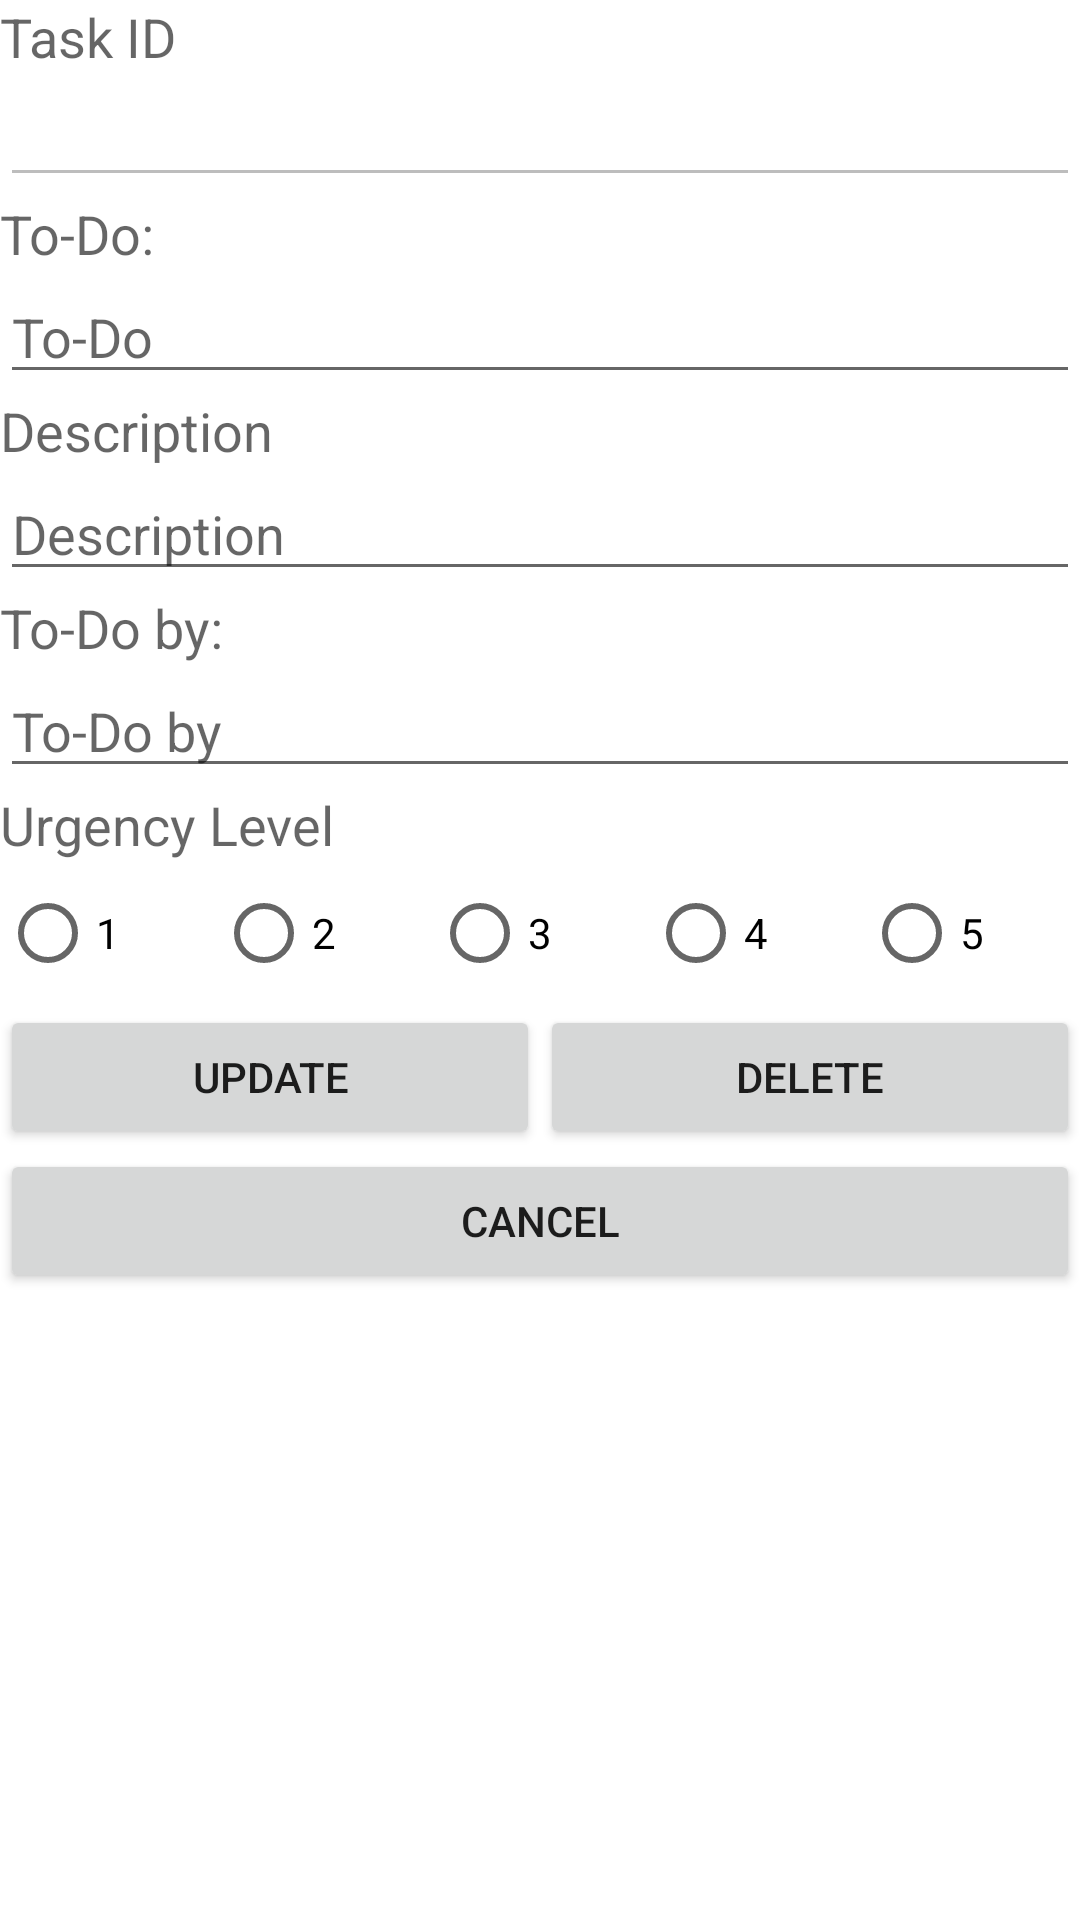

Produce the Android XML layout that renders to this screen, including the resource entries it uses.
<!-- AndroidManifest.xml: application theme Theme.ListTheItem -->
<!-- res/layout/activity_third.xml -->
<?xml version="1.0" encoding="utf-8"?>
<LinearLayout xmlns:android="http://schemas.android.com/apk/res/android"
    android:layout_width="match_parent"
    android:layout_height="match_parent"
    xmlns:tools="http://schemas.android.com/tools"
    tools:context=".SecondActivity"
    android:orientation="vertical">

    <TextView
        android:layout_width="wrap_content"
        android:layout_height="wrap_content"
        android:text="Task ID"
        android:textAppearance="?android:attr/textAppearanceMedium" />

    <EditText
        android:id="@+id/etID"
        android:layout_width="match_parent"
        android:layout_height="wrap_content"
        android:enabled="false"/>

    <TextView
        android:layout_width="wrap_content"
        android:layout_height="wrap_content"
        android:text="To-Do:"
        android:textAppearance="?android:attr/textAppearanceMedium" />

    <EditText
        android:id="@+id/etDo"
        android:layout_width="match_parent"
        android:layout_height="wrap_content"
        android:hint="To-Do" />

    <TextView
        android:layout_width="wrap_content"
        android:layout_height="wrap_content"
        android:text="Description"
        android:textAppearance="?android:attr/textAppearanceMedium"
        />

    <EditText
        android:id="@+id/etDescription"
        android:layout_width="match_parent"
        android:layout_height="wrap_content"
        android:hint="Description" />

    <TextView
        android:layout_width="wrap_content"
        android:layout_height="wrap_content"
        android:text="To-Do by:"
        android:textAppearance="?android:attr/textAppearanceMedium" />

    <EditText
        android:id="@+id/editTextDate"
        android:layout_width="match_parent"
        android:layout_height="wrap_content"
        android:ems="10"
        android:hint="To-Do by"
        android:inputType="date" />

    <TextView
        android:layout_width="wrap_content"
        android:layout_height="wrap_content"
        android:text="Urgency Level"
        android:textAppearance="@style/TextAppearance.AppCompat.Medium" />

    <RadioGroup
        android:id="@+id/rgUrgency"
        android:layout_width="match_parent"
        android:layout_height="wrap_content"
        android:orientation="horizontal">


        <RadioButton
            android:id="@+id/rb1"
            android:layout_width="wrap_content"
            android:layout_height="wrap_content"
            android:layout_weight="1"
            android:text="1" />

        <RadioButton
            android:id="@+id/rb2"
            android:layout_width="wrap_content"
            android:layout_height="wrap_content"
            android:layout_weight="1"
            android:text="2" />

        <RadioButton
            android:id="@+id/rb3"
            android:layout_width="wrap_content"
            android:layout_height="wrap_content"
            android:layout_weight="1"
            android:text="3" />

        <RadioButton
            android:id="@+id/rb4"
            android:layout_width="wrap_content"
            android:layout_height="wrap_content"
            android:layout_weight="1"
            android:text="4" />

        <RadioButton
            android:id="@+id/rb5"
            android:layout_width="wrap_content"
            android:layout_height="wrap_content"
            android:layout_weight="1"
            android:text="5" />





    </RadioGroup>
    <LinearLayout
        android:layout_width="match_parent"
        android:layout_height="wrap_content">

        <Button
            android:id="@+id/btnUpdate"
            android:layout_width="0dp"
            android:layout_height="wrap_content"
            android:layout_weight="1"
            android:text="Update" />

        <Button
            android:id="@+id/btnDelete"
            android:layout_width="0dp"
            android:layout_height="wrap_content"
            android:layout_weight="1"
            android:text="Delete" />

    </LinearLayout>

    <Button
        android:id="@+id/btnCancel"
        android:layout_width="match_parent"
        android:layout_height="wrap_content"
        android:text="Cancel" />

</LinearLayout>
<!-- resources referenced by this layout -->
<resources>
  <style name="Theme.ListTheItem" parent="Theme.MaterialComponents.DayNight.DarkActionBar">
          
          <item name="colorPrimary">@color/purple_500</item>
          <item name="colorPrimaryVariant">@color/purple_700</item>
          <item name="colorOnPrimary">@color/white</item>
          
          <item name="colorSecondary">@color/teal_200</item>
          <item name="colorSecondaryVariant">@color/teal_700</item>
          <item name="colorOnSecondary">@color/black</item>
          
          <item name="android:statusBarColor" tools:targetApi="l">?attr/colorPrimaryVariant</item>
          
      </style>
  <!-- not gathered from this repository: default colours our renderer supplied (Android Studio template values) -->
  <color name="purple_500">#FF6200EE</color>
  <color name="purple_700">#FF3700B3</color>
  <color name="teal_200">#FF03DAC5</color>
  <color name="teal_700">#FF018786</color>
  <color name="black">#FF000000</color>
  <color name="white">#FFFFFFFF</color>
</resources>
